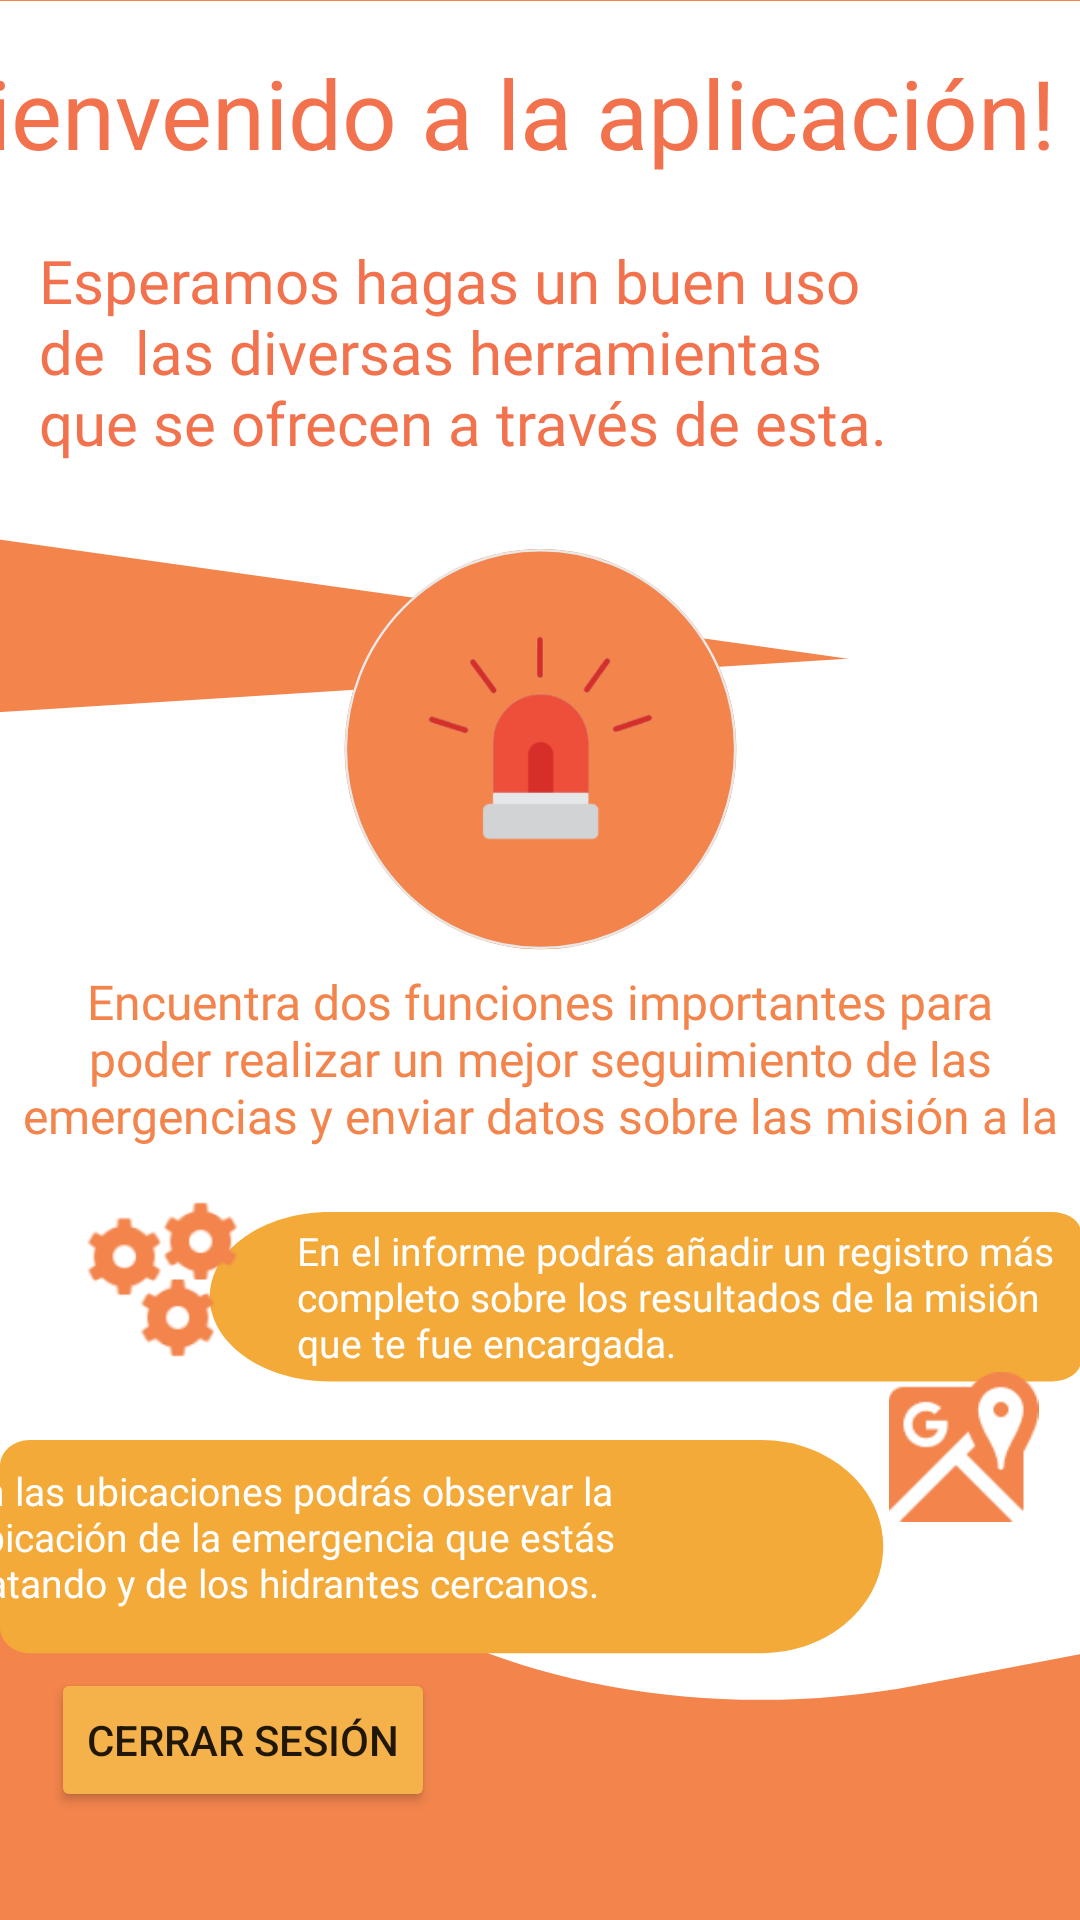

Produce the Android XML layout that renders to this screen, including the resource entries it uses.
<!-- AndroidManifest.xml: application theme Theme.IGNIS_PTC -->
<!-- res/layout/fragment_inicio__bombero.xml -->
<?xml version="1.0" encoding="utf-8"?>
<androidx.constraintlayout.widget.ConstraintLayout xmlns:android="http://schemas.android.com/apk/res/android"
    xmlns:app="http://schemas.android.com/apk/res-auto"
    xmlns:tools="http://schemas.android.com/tools"
    android:id="@+id/frameLayout2"
    android:layout_width="match_parent"
    android:layout_height="match_parent"
    android:background="#F2844C"
    tools:context=".Inicio_Bombero">

    <View
        android:id="@+id/view15"
        android:layout_width="417dp"
        android:layout_height="243dp"
        android:background="@drawable/inicio_bomberos"
        app:layout_constraintBottom_toBottomOf="parent"
        app:layout_constraintEnd_toEndOf="parent"
        app:layout_constraintStart_toStartOf="parent"
        app:layout_constraintTop_toTopOf="parent"
        app:layout_constraintVertical_bias="0.001" />

    <TextView
        android:id="@+id/textView19"
        android:layout_width="392dp"
        android:layout_height="64dp"
        android:layout_marginTop="16dp"
        android:fontFamily="@font/cabin_bold"
        android:text="¡Bienvenido a la aplicación!"
        android:textColor="#F1724D"
        android:textSize="32sp"
        app:layout_constraintEnd_toEndOf="parent"
        app:layout_constraintHorizontal_bias="1.0"
        app:layout_constraintStart_toStartOf="parent"
        app:layout_constraintTop_toTopOf="parent" />

    <TextView
        android:id="@+id/textView20"
        android:layout_width="294dp"
        android:layout_height="95dp"
        android:fontFamily="@font/cabin_semibold"
        android:text="Esperamos hagas un buen uso de  las diversas herramientas que se ofrecen a través de esta."
        android:textColor="#F1724D"
        android:textSize="20sp"
        app:layout_constraintEnd_toEndOf="parent"
        app:layout_constraintHorizontal_bias="0.196"
        app:layout_constraintStart_toStartOf="parent"
        app:layout_constraintTop_toBottomOf="@+id/textView19" />

    <View
        android:id="@+id/view17"
        android:layout_width="410dp"
        android:layout_height="358dp"
        android:background="@drawable/inicio_bomberos_3"
        app:layout_constraintBottom_toBottomOf="parent"
        app:layout_constraintEnd_toEndOf="parent"
        app:layout_constraintHorizontal_bias="1.0"
        app:layout_constraintStart_toStartOf="parent"
        app:layout_constraintTop_toTopOf="parent"
        app:layout_constraintVertical_bias="0.761" />

    <View
        android:id="@+id/view18"
        android:layout_width="137dp"
        android:layout_height="140dp"
        android:layout_marginTop="8dp"
        android:background="@drawable/inicio_bomberos_2"
        app:layout_constraintEnd_toEndOf="parent"
        app:layout_constraintStart_toStartOf="parent"
        app:layout_constraintTop_toBottomOf="@+id/textView20" />

    <ImageView
        android:id="@+id/imageView3"
        android:layout_width="95dp"
        android:layout_height="93dp"
        android:layout_marginTop="28dp"
        android:src="@drawable/imagen_alarma"
        app:layout_constraintBottom_toBottomOf="@+id/view18"
        app:layout_constraintEnd_toEndOf="parent"
        app:layout_constraintStart_toStartOf="parent"
        app:layout_constraintTop_toBottomOf="@+id/textView20"
        app:layout_constraintVertical_bias="0.0" />

    <TextView
        android:id="@+id/textView21"
        android:layout_width="349dp"
        android:layout_height="59dp"
        android:fontFamily="@font/cabin_bold"
        android:text="Encuentra dos funciones importantes para poder realizar un mejor seguimiento de las emergencias y enviar datos sobre las misión a la estación. "
        android:textAlignment="center"
        android:textColor="#F2844C"
        android:textSize="16sp"
        app:layout_constraintEnd_toEndOf="parent"
        app:layout_constraintStart_toStartOf="parent"
        app:layout_constraintTop_toBottomOf="@+id/view18" />

    <View
        android:id="@+id/view19"
        android:layout_width="294dp"
        android:layout_height="62dp"
        android:layout_marginTop="404dp"
        android:background="@drawable/inicio_bomberos_4"
        app:layout_constraintEnd_toEndOf="parent"
        app:layout_constraintHorizontal_bias="1.0"
        app:layout_constraintStart_toStartOf="parent"
        app:layout_constraintTop_toTopOf="parent" />

    <TextView
        android:id="@+id/textView22"
        android:layout_width="261dp"
        android:layout_height="51dp"
        android:layout_marginTop="4dp"
        android:fontFamily="@font/cabin_semibold"
        android:text="En el informe podrás añadir un registro más completo sobre los resultados de la misión que te fue encargada."
        android:textColor="#FFFFFF"
        android:textSize="13sp"
        app:layout_constraintEnd_toEndOf="parent"
        app:layout_constraintHorizontal_bias="1.0"
        app:layout_constraintStart_toStartOf="@+id/view19"
        app:layout_constraintTop_toTopOf="@+id/view19" />

    <View
        android:id="@+id/view20"
        android:layout_width="299dp"
        android:layout_height="78dp"
        android:layout_marginTop="480dp"
        android:background="@drawable/inicio_bomberos_5"
        app:layout_constraintEnd_toEndOf="parent"
        app:layout_constraintHorizontal_bias="0.0"
        app:layout_constraintStart_toStartOf="parent"
        app:layout_constraintTop_toTopOf="parent" />

    <TextView
        android:id="@+id/textView23"
        android:layout_width="256dp"
        android:layout_height="50dp"
        android:layout_marginEnd="52dp"
        android:fontFamily="@font/cabin_semibold"
        android:text="En las ubicaciones podrás observar la ubicación de la emergencia que estás tratando y de los hidrantes cercanos."
        android:textColor="#FFFFFF"
        android:textSize="13sp"
        app:layout_constraintBottom_toBottomOf="@+id/view20"
        app:layout_constraintEnd_toStartOf="@+id/imageView9"
        app:layout_constraintHorizontal_bias="1.0"
        app:layout_constraintStart_toStartOf="parent"
        app:layout_constraintTop_toTopOf="@+id/view20"
        app:layout_constraintVertical_bias="0.285" />

    <ImageView
        android:id="@+id/imageView8"
        android:layout_width="69dp"
        android:layout_height="61dp"
        android:layout_marginStart="24dp"
        android:layout_marginTop="396dp"
        android:src="@drawable/imagen_con"
        app:layout_constraintEnd_toStartOf="@+id/view19"
        app:layout_constraintHorizontal_bias="0.17"
        app:layout_constraintStart_toStartOf="parent"
        app:layout_constraintTop_toTopOf="parent" />

    <ImageView
        android:id="@+id/imageView9"
        android:layout_width="53dp"
        android:layout_height="50dp"
        android:layout_marginEnd="16dp"
        android:src="@drawable/imagen_google"
        app:layout_constraintBottom_toBottomOf="parent"
        app:layout_constraintEnd_toEndOf="parent"
        app:layout_constraintHorizontal_bias="0.553"
        app:layout_constraintStart_toEndOf="@+id/view20"
        app:layout_constraintTop_toTopOf="parent"
        app:layout_constraintVertical_bias="0.775" />

    <Button
        android:id="@+id/btnLogOut"
        android:layout_width="wrap_content"
        android:layout_height="wrap_content"
        android:backgroundTint="#F5B24A"
        android:text="Cerrar Sesión"
        app:cornerRadius="50dp"
        app:layout_constraintBottom_toBottomOf="parent"
        app:layout_constraintEnd_toEndOf="parent"
        app:layout_constraintHorizontal_bias="0.073"
        app:layout_constraintStart_toStartOf="parent"
        app:layout_constraintTop_toTopOf="parent"
        app:layout_constraintVertical_bias="0.939"
        app:strokeColor="#F0EB51"
        app:strokeWidth="2dp" />
</androidx.constraintlayout.widget.ConstraintLayout>
<!-- resources referenced by this layout -->
<resources>
  <!-- drawable imagen_alarma: png bitmap (drawable, 10688 bytes) -->
  <!-- drawable imagen_con: png bitmap (drawable, 5365 bytes) -->
  <!-- drawable imagen_google: png bitmap (drawable, 1288 bytes) -->
  <!-- drawable inicio_bomberos (drawable) -->
  <?xml version="1.0" encoding="utf-8"?>
  <vector xmlns:android="http://schemas.android.com/apk/res/android"
      android:width="360dp"
      android:height="220dp"
      android:viewportWidth="360"
      android:viewportHeight="220">
      <group>
          <path
              android:fillColor="#FFFFFFFF"
              android:pathData="M0-10c0-5.52 4.48-10 10-10h340c5.52 0 10 4.48 10 10v222L8.54 160.26c-4.9-0.72-8.54-4.94-8.54-9.9V-10Z"/>
      </group>
  </vector>
  <!-- drawable inicio_bomberos_2 (drawable) -->
  <?xml version="1.0" encoding="utf-8"?>
  <vector xmlns:android="http://schemas.android.com/apk/res/android"
      android:width="170dp"
      android:height="170dp"
      android:viewportWidth="170"
      android:viewportHeight="170">
      <group>
          <path
              android:fillColor="#FFF2844C"
              android:pathData="M85 0A81 81 0 1 0 85 162 81 81 0 1 0 85 0z"/>
          <path
              android:strokeColor="#FFE8E8E8"
              android:strokeWidth="1"
              android:pathData="M85 0.5A80.5 80.5 0 1 0 85 161.5 80.5 80.5 0 1 0 85 0.5z"/>
      </group>
  </vector>
  <!-- drawable inicio_bomberos_3 (drawable) -->
  <?xml version="1.0" encoding="utf-8"?>
  <vector xmlns:android="http://schemas.android.com/apk/res/android"
      android:width="360dp"
      android:height="507dp"
      android:viewportWidth="360"
      android:viewportHeight="507">
      <group>
          <path
              android:fillColor="#FFFFFFFF"
              android:pathData="M0 36.6L360 0v214.2 121.34 141.28l-48.25 14.8c-44.19 13.54-92.1 6.72-130.76-18.62-45.87-30.08-104.2-33.74-153.47-9.64L0 476.82V36.6Z"/>
      </group>
  </vector>
  <!-- drawable inicio_bomberos_4 (drawable) -->
  <?xml version="1.0" encoding="utf-8"?>
  <vector xmlns:android="http://schemas.android.com/apk/res/android"
      android:width="301dp"
      android:height="90dp"
      android:viewportWidth="301"
      android:viewportHeight="90">
      <group>
          <path
              android:fillColor="#FFF3AA38"
              android:pathData="M301.36 72c0 5.52-4.48 10-10 10H45C22.36 82 4 63.64 4 41S22.36 0 45 0h246.36c5.52 0 10 4.48 10 10v62Z"/>
      </group>
  </vector>
  <!-- drawable inicio_bomberos_5 (drawable) -->
  <?xml version="1.0" encoding="utf-8"?>
  <vector xmlns:android="http://schemas.android.com/apk/res/android"
      android:width="302dp"
      android:height="90dp"
      android:viewportWidth="302"
      android:viewportHeight="90">
      <group>
          <path
              android:fillColor="#FFF3AA38"
              android:pathData="M0 10C0 4.48 4.48 0 10 0h246.36c22.64 0 41 18.36 41 41s-18.36 41-41 41H10C4.48 82 0 77.52 0 72V10Z"/>
      </group>
  </vector>
  <style name="Theme.IGNIS_PTC" parent="Theme.MaterialComponents.DayNight.DarkActionBar">
          
          <item name="colorPrimary">@color/purple_500</item>
          <item name="colorPrimaryVariant">@color/purple_700</item>
          <item name="colorOnPrimary">@color/white</item>
          
          <item name="colorSecondary">@color/teal_200</item>
          <item name="colorSecondaryVariant">@color/teal_700</item>
          <item name="colorOnSecondary">@color/black</item>
          
          <item name="android:statusBarColor">?attr/colorPrimaryVariant</item>
          
      </style>
  <color name="purple_500">#FF6200EE</color>
  <color name="purple_700">#FF3700B3</color>
  <color name="white">#FFFFFFFF</color>
  <color name="teal_200">#FF03DAC5</color>
  <color name="teal_700">#FF018786</color>
  <color name="black">#FF000000</color>
</resources>
